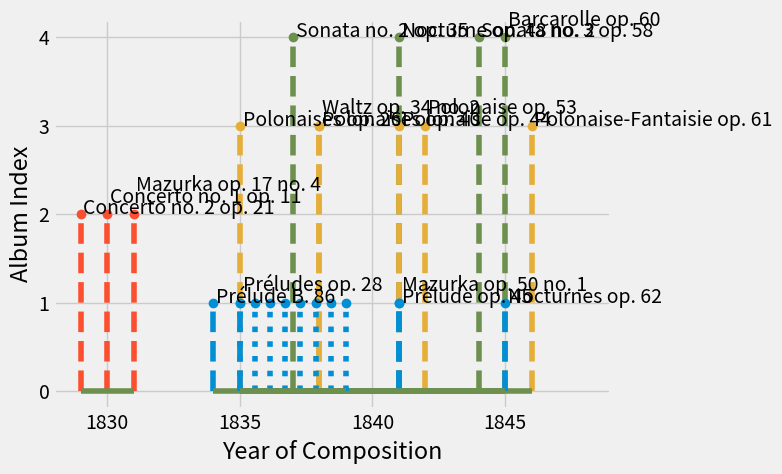

Recreate this plot in Python.
#!/usr/bin/python3

"""
[redacted]
"""

import sys

import matplotlib
import matplotlib.pyplot as plt
import numpy


class Piece:
    def __init__(self, name: str, year: int, album: int):
        self.name = name
        self.year = year
        self.album = album


# Constant lists of pieces, organized by album.
# Where a range of years is specified, I typically take the earlier one.

preludes_album = (
    Piece("Préludes op. 28", 1835, 1),
    Piece("Prélude B. 86", 1834, 1),
    Piece("Prélude op. 45", 1841, 1),
    Piece("Nocturnes op. 62", 1845, 1),
    Piece("Mazurka op. 50 no. 1", 1841, 1),
)

concertos_album = (
    Piece("Concerto no. 2 op. 21", 1829, 2),
    Piece("Concerto no. 1 op. 11", 1830, 2),
    Piece("Mazurka op. 17 no. 4", 1831, 2),
)

polonaises_album = (
    Piece("Polonaises op. 26", 1835, 3),
    Piece("Polonaises op. 40", 1838, 3),
    Piece("Polonaise op. 44", 1841, 3),
    Piece("Polonaise op. 53", 1842, 3),
    Piece("Polonaise-Fantaisie op. 61", 1846, 3),
    Piece("Waltz op. 34 no. 2", 1838, 3),
)

chopin_album = (
    Piece("Sonata no. 2 op. 35", 1837, 4),
    Piece("Nocturne op. 48 no. 2", 1841, 4),
    Piece("Sonata no. 3 op. 58", 1844, 4),
    Piece("Barcarolle op. 60", 1845, 4),
)

# Organize these back-to-front so that the shortest stems (the first
# album recorded) are most foregrounded.
ALBUMS_AND_LINEFMTS = (
    (chopin_album, "C3--"),
    (polonaises_album, "C2--"),
    (concertos_album, "C1--"),
    (preludes_album, "C0--"),
)


def pieces_to_xy(pieces: list):
    x = [p.year for p in pieces]
    y = [p.album for p in pieces]
    return (x, y)


def piece_to_annotation(piece: Piece, y_offset: float):
    plt.annotate(piece.name, xy=(piece.year, piece.album),
                 xytext=(piece.year+0.1, piece.album+y_offset))


def pieces_to_annotations(pieces: list):
    y_offset = 0.0
    last_year = 0
    for piece in sorted(pieces, key=lambda p: p.year):
        # Annotation collision is unlikely with 2 intervening years.
        # Also unlikely if this label is blank (specific to op. 28's
        # train of blank labels).
        if (piece.year - last_year > 2) or (not piece.name):
            y_offset = 0.0
        piece_to_annotation(piece, y_offset)
        # Make a modest attempt to avoid colliding annotations.
        if piece.name:
            y_offset += 0.13
        last_year = piece.year


# Smear the op. 28 to 1839.
# IMSLP only mentions 1838-9, but Wikipedia sets it between 1835-9.
def smear_preludes():
    dotted_poles = [Piece("", year, 1)
                    for year in numpy.linspace(1835, 1839, num=8)]
    # Use dotted lines, not dashed ones.
    plt.stem(*pieces_to_xy(dotted_poles), linefmt="C0:")


def add_plot_data():
    for (album, linefmt) in ALBUMS_AND_LINEFMTS:
        plt.stem(*pieces_to_xy(album), linefmt=linefmt)
        pieces_to_annotations(album)
    smear_preludes()


def main():
    plt.style.use("fivethirtyeight")
    add_plot_data()

    plt.xlim(1828, 1849)
    plt.xlabel("Year of Composition")
    plt.ylabel("Album Index")
    # Restrict axes to showing integral values.
    plt.locator_params(axis="both", integer=True, tight=True)

    plt.show()


if __name__ == "__main__":
    sys.exit(main())
